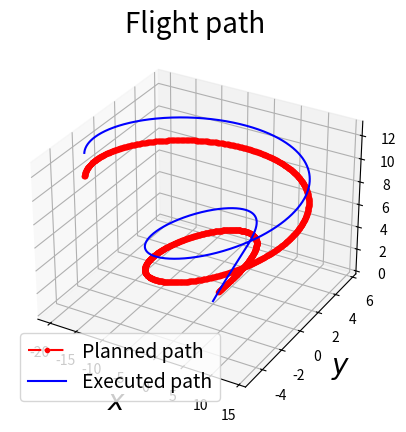

Recreate this plot in Python.
import numpy as np
from matplotlib import pyplot as plt
import math
from mpl_toolkits import mplot3d


def R_eta(phi, theta, psi):
    R = np.array([[math.cos(psi)*math.cos(theta), math.cos(psi)*math.sin(theta)*math.sin(phi) - math.cos(phi)*math.sin(psi), math.cos(phi)*math.cos(psi)*math.sin(theta) + math.sin(phi)*math.sin(psi)],
        [math.cos(theta)*math.sin(psi), math.sin(psi)*math.sin(theta)*math.sin(phi) + math.cos(phi)*math.cos(psi), math.cos(phi)*math.sin(theta)*math.sin(psi) - math.cos(psi)*math.sin(phi)],
        [- math.sin(theta), math.cos(theta)*math.sin(phi), math.cos(theta)*math.cos(phi)]])
    return R

# attitude of the quadrotor
def eta(phi, theta, psi):
    e = np.array([phi, theta, psi])
    return e.transpose()

def position(x,y,z):
    p = np.array([x,y,z])
    return p.transpose()

# linear translational velocity
def velocity(v_x, v_y, v_z):
    v = np.array([v_x, v_y, v_z])
    return v.transpose()

#  angular velocity
def zeta(p, q, r):
    z = np.array([p,q,r])
    return z.transpose()

# matrix relating the rotation angles η to the angular velocity ξ
def R_T(phi, theta):
    t  = np.array([[1, 0, -math.sin(theta)],[0, math.cos(phi), math.cos(theta)*math.sin(phi)],[0, -math.sin(phi), math.cos(theta)*math.cos(phi)]])
    return t


np.linalg.inv(R_eta(0, 0, 0))


def eta_dot(phi, theta, p, q, r ):
    print(np.linalg.inv(R_T(phi, theta)), zeta(p, q, r))
    return np.dot(np.linalg.inv(R_T(phi, theta)),zeta(p, q, r))


def f_2(v_x, v_y, v_z):
    return - np.dot(d_p,velocity(v_x, v_y, v_z))/m

def S_zeta(p,q,r):
    return np.array([[0,-r,q],[r,0,-p],[-q,p,0]])

def p_des(t):
    p_d = np.array([(1+t)*math.cos(0.5*t),(4+0.1*t)*math.sin(0.5*t),1+0.5*t])
    return p_d.transpose()
# Initial Conditions




class des:
  ####  Desired Trajectory
    def __init__(self):
        self.trajectory()

    def pos_d(self,t):

        p_d = np.array([(1+t)*math.cos(0.5*t),(4+0.1*t)*math.sin(0.5*t),1+0.5*t])
        return p_d
    
    def vel_d(self,t):
        
        p_dot_d = np.array([math.cos(0.5*t) - 0.5*(1+t)*math.sin(0.5*t), 0.1*math.sin(0.5*t) + 0.5*(4+0.1*t)*math.cos(0.5*t), 0.5])
        return p_dot_d

    def acc_d(self,t):
        
        p_ddot_d = np.array([-0.5*math.sin(0.5*t) - 0.5*math.sin(0.5*t) - 0.25*(1+t)*math.cos(0.5*t), 0.05*math.cos(0.5*t) + 0.05*math.cos(0.5*t) - 0.25*(4+0.1*t)*math.sin(0.5*t),0])
        return p_ddot_d
    
    def trajectory(self):
        total_time = 20.0
        dt = 0.01
        self.dt = dt
        iter = int(total_time/dt)
        self.iter = iter
        t_arr = np.linspace(0.0, total_time, iter)
        
        x_path = []
        y_path = []
        z_path = []

        x_dot_path = []
        y_dot_path = []
        z_dot_path = []

        x_ddot_path = []
        y_ddot_path = []
        z_ddot_path = []

        for i in range(iter):
            p = self.pos_d(t_arr[i])
            p_dot = self.vel_d(t_arr[i])
            p_ddot = self.acc_d(t_arr[i])
            
            x_path.append(p[0])
            y_path.append(p[1])
            z_path.append(p[2])

            x_dot_path.append(p_dot[0])
            y_dot_path.append(p_dot[1])
            z_dot_path.append(p_dot[2])

            x_ddot_path.append(p_ddot[0])
            y_ddot_path.append(p_ddot[1])
            z_ddot_path.append(p_ddot[2])
            
        
        self.x_path = x_path
        self.y_path = y_path
        self.z_path = z_path

        self.x_dot_path = x_dot_path
        self.y_dot_path = y_dot_path
        self.z_dot_path = z_dot_path

        self.x_ddot_path = x_ddot_path
        self.y_ddot_path = y_ddot_path
        self.z_ddot_path = z_ddot_path




class smc:
    
    def __init__(self,m,alpha_1,alpha_2,beta,d_p,dt):
        # Gravity Vector
        self.g = np.array([0 , 0 , -9.8]).transpose()
        self.m = m
        self.alpha_1 = alpha_1
        self.alpha_2 = alpha_2
        self.beta=beta
        self.d_p = d_p
        self.dt=dt
    
    def controller(self, p, p_dot, p_ddot, p_d, p_dot_d, p_ddot_d, psi_d, p_e, v_e, s_0):
        
        self.p = p
        self.p_dot = p_dot
        self.p_ddot = p_ddot
        
        #Desired
        self.p_d = p_d
        self.p_dot_d = p_dot_d
        self.p_ddot_d = p_ddot_d
        self.psi_d = psi_d

        # Numerical Integration
        p_e_u = p_e + v_e*self.dt
        v_e_u = v_e + (self.p_ddot_d - self.p_ddot)*self.dt
        s_0_u = s_0 + (self.alpha_1*p_e + self.alpha_2*v_e)*self.dt + (v_e_u - v_e)

        self.p_e_u = p_e_u
        self.v_e_u = v_e_u
        self.s_0_u = s_0_u
            
        E = self.alpha_1*p_e_u + self.alpha_2*v_e_u + self.p_ddot_d - self.g + np.dot(self.d_p,self.p_dot)/self.m
        E_hat = E + beta[0]*np.sign(s_0_u)
            
        phi_d = np.arcsin((E_hat[0]*np.sin(self.psi_d) - E_hat[1]*np.cos(self.psi_d))/np.linalg.norm(E_hat, 2))
        theta_d = np.arctan((E_hat[0]*np.cos(self.psi_d) + E_hat[1]*np.sin(self.psi_d))/E_hat[2])
        u_T = np.dot((np.array([np.cos(phi_d)*np.cos(self.psi_d)*np.sin(theta_d) + np.sin(self.psi_d)*np.sin(phi_d), np.sin(theta_d)*np.sin(self.psi_d)*np.cos(phi_d) - np.cos(self.psi_d)*np.sin(phi_d), np.cos(phi_d)*np.cos(theta_d)])).transpose(), E_hat)
        
        self.E_hat = E_hat
        
        self.update()
            
    def update(self):
        
        self.p_ddot = self.E_hat
        self.p_dot = self.p_dot + self.E_hat*self.dt
        self.p = self.p + self.p_dot*self.dt
        


if __name__ == "__main__":
    
    # Mass of the quadrotor
    m = 0.47
    alpha_1 = 5
    alpha_2 = alpha_1
    beta = np.array([0.01,1.5,2])
    # coefficients of the rotary inertia
    J_p = np.diag(np.array([4.9e-3 ,4.9e-3 ,8.8e-3]))
    # moments in the body-fixed frame
    Tau_n = np.array([1 ,1 , 1]).transpose()
    # Air Drag
    d_p = np.diag(np.array([4e-7,4e-7,4e-7]))
    # aerodynamic drag coefficients
    d_eta = np.diag(np.array([6e-5,6e-5,6e-5]))
    
    Des = des()
    x_des = Des.x_path
    y_des = Des.y_path
    z_des = Des.z_path
    
    x_dot_des = Des.x_dot_path
    y_dot_des = Des.y_dot_path
    z_dot_des = Des.z_dot_path
    
    x_ddot_des = Des.x_ddot_path
    y_ddot_des = Des.y_ddot_path
    z_ddot_des = Des.z_ddot_path
    
    dt = Des.dt
    iter = Des.iter
    
    Smc = smc(m, alpha_1, alpha_2, beta, d_p, dt)
    
    p = np.array([0, 0, 0]).transpose()
    p_dot = np.array([0, 0, 0]).transpose()
    p_ddot = np.array([0, 0, 0]).transpose()
    psi = 0

    x_path = [p[0]]
    y_path = [p[1]]
    z_path = [p[2]]
    psi_path = [psi]
    
    p_e = np.zeros((3,iter+1))
    v_e = np.zeros((3,iter+1))
    s_0 = np.zeros((3,iter+1))
        
    p_e[:,0] = np.array([x_des[0], y_des[0], z_des[0]]).transpose() - p
    v_e[:,0] = np.array([x_dot_des[0], y_dot_des[0], z_dot_des[0]]).transpose() - p_dot
    s_0[:,0] = 0
    
    for i in range(iter):
        
        p_d = np.array([x_des[i], y_des[i], z_des[i]]).transpose()
        p_dot_d = np.array([x_dot_des[i], y_dot_des[i], z_dot_des[i]]).transpose()
        p_ddot_d = np.array([x_ddot_des[i], y_ddot_des[i], z_ddot_des[i]]).transpose()
        psi_d = 0
        
        Smc.controller(p, p_dot, p_ddot, p_d, p_dot_d, p_ddot_d, psi_d, p_e[:,i], v_e[:,i], s_0[:,i])

        p = np.copy(Smc.p)
        p_dot = np.copy(Smc.p_dot)
        p_ddot = np.copy(Smc.p_ddot)

        x_path.append(p[0])
        y_path.append(p[1])
        z_path.append(p[2])

        p_e[:,i+1] = np.copy(Smc.p_e_u)
        v_e[:,i+1] = np.copy(Smc.v_e_u)
        s_0[:,i+1] = np.copy(Smc.s_0_u)


    fig = plt.figure()
    ax = plt.axes(projection = '3d')
    ax.plot3D(x_des, y_des, z_des, linestyle = '-.', marker = '.', color = 'red')
    ax.plot3D(x_path, y_path, z_path, linestyle = '-', color = 'blue')
    
    ax.set_title('Flight path').set_fontsize(20)
    ax.set_xlabel('$x$').set_fontsize(20)
    ax.set_ylabel('$y$').set_fontsize(20)
    ax.set_zlabel('$z$').set_fontsize(20)
    plt.legend(['Planned path','Executed path'], fontsize = 14)

    plt.show()
    
